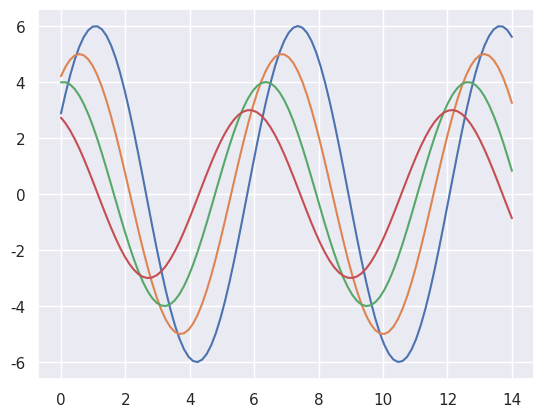

Source code (Python):
import matplotlib.pyplot as plt
import numpy as np
import seaborn as sb


def sinplot(flip=1):
    x = np.linspace(0, 14, 100)
    for i in range(1, 5):
        plt.plot(x, np.sin(x + i * .5) * (7 - i) * flip)


sb.set()
sinplot()
plt.show()
